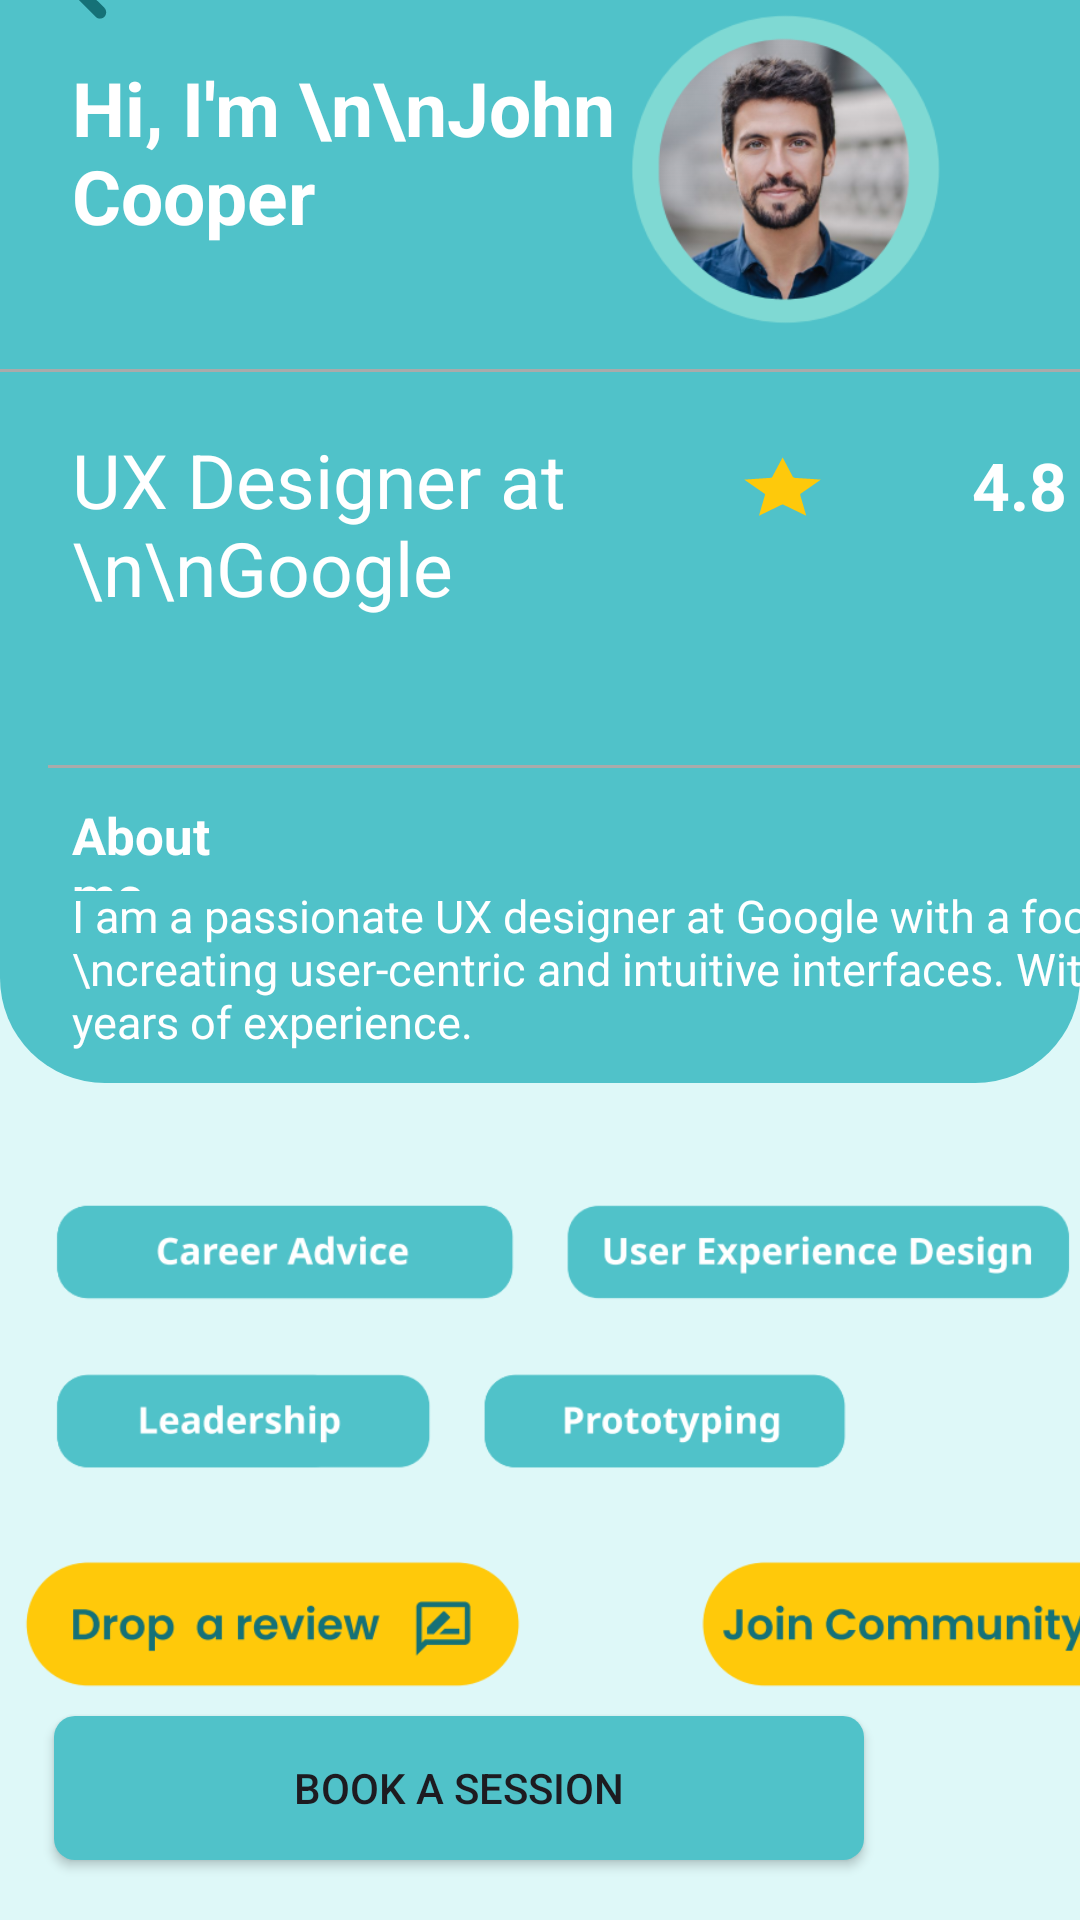

The Android layout XML behind this screen, and the referenced resources:
<!-- AndroidManifest.xml: application theme Theme.I210724 -->
<!-- res/layout/activity_john_cooper.xml -->
<?xml version="1.0" encoding="utf-8"?>
<androidx.constraintlayout.widget.ConstraintLayout xmlns:android="http://schemas.android.com/apk/res/android"
    xmlns:app="http://schemas.android.com/apk/res-auto"
    xmlns:tools="http://schemas.android.com/tools"
    android:id="@+id/relativeLayout"
    android:layout_width="match_parent"
    android:layout_height="match_parent"
    android:background="@color/bg"
    tools:context=".JohnCooper">

    <androidx.constraintlayout.widget.ConstraintLayout
        android:id="@+id/constraintLayout2"
        android:layout_width="match_parent"
        android:layout_height="406dp"
        android:layout_marginBottom="325dp"
        android:layout_marginTop="0dp"
        android:background="@drawable/profile_background"
        app:layout_constraintBottom_toBottomOf="parent"
        app:layout_constraintEnd_toEndOf="parent"
        app:layout_constraintStart_toStartOf="parent"
        app:layout_constraintTop_toTopOf="parent">

        <TextView
            android:id="@+id/textView2"
            android:layout_width="381dp"
            android:layout_height="78dp"
            android:layout_marginStart="24dp"
            android:layout_marginTop="340dp"
            android:text="I am a passionate UX designer at Google with a focus on \ncreating user-centric and intuitive interfaces. With 10 years of experience."
            android:textColor="@color/white"
            android:textSize="15sp"
            app:layout_constraintStart_toStartOf="parent"
            app:layout_constraintTop_toTopOf="parent" />

        <View
            android:id="@+id/view"
            android:layout_width="match_parent"
            android:layout_height="1dp"
            android:layout_marginStart="16dp"
            android:layout_marginTop="300dp"
            android:background="@android:color/darker_gray"
            app:layout_constraintStart_toStartOf="parent"
            app:layout_constraintTop_toTopOf="parent" />

        <ImageView
            android:id="@+id/imageView"
            android:layout_width="35dp"
            android:layout_height="35dp"
            android:layout_marginStart="16dp"
            android:onClick="toProfile"
            android:layout_marginTop="24dp"
            android:src="@drawable/back_arrow"
            app:layout_constraintStart_toStartOf="parent"
            app:layout_constraintTop_toTopOf="parent">

        </ImageView>

        <ImageView
            android:id="@+id/imageView2"
            android:layout_width="161dp"
            android:layout_height="120dp"
            android:layout_marginTop="40dp"
            android:layout_marginEnd="16dp"
            app:layout_constraintEnd_toEndOf="parent"
            app:layout_constraintTop_toTopOf="parent"
            app:srcCompat="@mipmap/john" />

        <View
            android:layout_width="match_parent"
            android:layout_height="1dp"
            android:layout_marginTop="168dp"
            android:background="@android:color/darker_gray"
            app:layout_constraintStart_toStartOf="parent"
            app:layout_constraintTop_toTopOf="parent" />

        <ImageView
            android:id="@+id/imageView3"
            android:layout_width="31dp"
            android:layout_height="31dp"
            android:layout_marginTop="192dp"
            android:layout_marginEnd="84dp"
            app:layout_constraintEnd_toEndOf="parent"
            app:layout_constraintTop_toTopOf="parent"
            app:srcCompat="@drawable/star" />

        <TextView
            android:layout_width="194dp"
            android:layout_height="105dp"
            android:layout_marginStart="24dp"
            android:layout_marginTop="64dp"
            android:text="Hi, I'm \n\nJohn Cooper "
            android:textColor="@color/white"
            android:textSize="25sp"
            android:textStyle="bold"
            app:layout_constraintStart_toStartOf="parent"
            app:layout_constraintTop_toTopOf="parent">

        </TextView>

        <TextView
            android:layout_width="194dp"
            android:layout_height="105dp"
            android:layout_marginStart="24dp"
            android:layout_marginTop="188dp"
            android:text="UX Designer at \n\nGoogle "
            android:textColor="@color/white"
            android:textSize="25sp"
            app:layout_constraintStart_toStartOf="parent"
            app:layout_constraintTop_toTopOf="parent" />

        <TextView
            android:layout_width="42dp"
            android:layout_height="27dp"
            android:layout_marginStart="324dp"
            android:layout_marginTop="192dp"
            android:text="4.8"
            android:textColor="@color/white"
            android:textSize="22sp"
            android:textStyle="bold"
            app:layout_constraintStart_toStartOf="parent"
            app:layout_constraintTop_toTopOf="parent" />

        <TextView
            android:id="@+id/textView"
            android:layout_width="74dp"
            android:layout_height="30dp"
            android:layout_marginStart="24dp"
            android:layout_marginTop="312dp"
            android:text="About me"
            android:textColor="@color/white"
            android:textSize="17sp"
            android:textStyle="bold"
            app:layout_constraintStart_toStartOf="parent"
            app:layout_constraintTop_toTopOf="parent" />


    </androidx.constraintlayout.widget.ConstraintLayout>

    <TextView
        android:id="@+id/textView6"
        android:layout_width="220dp"
        android:layout_height="30dp"
        android:layout_marginStart="16dp"
        android:layout_marginTop="440dp"
        android:text="My Expertise include"
        android:textColor="@color/txtbg"
        android:textSize="21sp"
        android:textStyle="bold"
        app:layout_constraintStart_toStartOf="parent"
        app:layout_constraintTop_toTopOf="parent" />


    <Button
        android:id="@+id/button5"
        android:layout_width="270dp"
        android:layout_height="48dp"
        android:layout_marginEnd="72dp"
        android:layout_marginBottom="20dp"
        android:background="@drawable/rectangleshape"
        android:text="Book a Session"
        android:onClick="toBookSessions"
        app:layout_constraintBottom_toBottomOf="parent"
        app:layout_constraintEnd_toEndOf="parent" />

    <ImageView
        android:id="@+id/imageView4"
        android:layout_width="400dp"
        android:layout_height="210dp"
        android:layout_marginStart="4dp"
        android:layout_marginBottom="52dp"
        android:onClick="toDropReview"
        app:layout_constraintBottom_toBottomOf="parent"
        app:layout_constraintStart_toStartOf="parent"
        app:srcCompat="@mipmap/johncooper" />


</androidx.constraintlayout.widget.ConstraintLayout>
<!-- resources referenced by this layout -->
<resources>
  <color name="bg">#DEF8F8</color>
  <color name="txtbg">#157177</color>
  <color name="white">#FFFFFFFF</color>
  <!-- drawable back_arrow (drawable) -->
  <vector android:height="400dp" android:viewportHeight="400"
      android:viewportWidth="400" android:width="400dp" xmlns:android="http://schemas.android.com/apk/res/android">
        <path android:fillColor="#157177"
          android:pathData="M222,151C250.99,151 279.49,150.97 307.98,151.02C315.37,151.03 321.99,152.98 327.37,158.55C333.62,165.01 335.58,175.52 332.03,184C328.05,193.49 320.58,198.86 310.38,198.9C257.73,199.1 205.07,199 152.42,199C150.26,199 148.11,199 145.76,199C145.56,201.72 147.58,202.69 148.86,203.97C170.62,225.81 192.25,247.77 214.29,269.33C227.53,282.29 222.41,305.88 203.4,310.32C194.18,312.48 186.76,309.57 180.35,303.17C153.12,275.96 125.93,248.72 98.68,221.53C89.37,212.24 79.95,203.05 70.55,193.85C57.65,181.21 59.03,165.21 74.11,152.45C76.14,150.74 78.15,148.98 80.03,147.11C113.51,113.66 147.09,80.31 180.37,46.67C191.77,35.14 210.89,37.62 218.54,50.71C223.68,59.51 222.56,72.49 214.45,80.48C192.37,102.24 170.56,124.25 148.67,146.2C147.43,147.45 145.76,148.41 145.05,151C170.71,151 196.1,151 222,151z" android:strokeColor="#00000000"/>
  </vector>
  <!-- drawable profile_background (drawable) -->
  <?xml version="1.0" encoding="utf-8"?>
  <shape xmlns:android="http://schemas.android.com/apk/res/android"
      android:shape="rectangle"
      android:padding="10dp">
  
      <solid android:color="@color/cardclr" />
      <corners
          android:bottomRightRadius="35dp"
          android:bottomLeftRadius="35dp" />
  </shape>
  <!-- drawable rectangleshape (drawable) -->
  <?xml version="1.0" encoding="utf-8"?>
  <shape xmlns:android="http://schemas.android.com/apk/res/android"
      android:shape="rectangle"
      android:padding="10dp">
  <solid android:color="#50c2c9"/>
      <corners
         android:radius="7dp" />
  </shape>
  <!-- drawable star (drawable) -->
  <vector xmlns:android="http://schemas.android.com/apk/res/android"
      android:width="400dp"
      android:height="282dp"
      android:viewportWidth="340"
      android:viewportHeight="282">
  
    <path
        android:pathData="M209.3,89.7C211.14,96.53 214.76,99.19 222.01,99.62C249.27,101.24 276.48,103.8 303.71,106.02C306.68,106.26 309.63,106.58 313.42,106.94C311.79,108.46 310.79,109.5 309.68,110.41C286.82,129.3 263.97,148.22 241.01,166.99C238.48,169.07 237.7,170.83 238.53,174.14C245.64,202.54 252.53,231 259.48,259.45C259.71,260.39 259.86,261.36 260.24,263.36C258.05,262.16 256.55,261.38 255.09,260.54C229.4,245.77 203.68,231.05 178.06,216.17C175.13,214.47 172.96,214.4 169.99,216.13C144.51,230.93 118.94,245.57 93.39,260.25C91.82,261.15 90.22,262.01 87.96,263.27C88.26,261.42 88.37,260.21 88.66,259.03C95.55,230.74 102.39,202.44 109.44,174.19C110.26,170.93 109.6,169.13 107.03,167.03C84.19,148.37 61.48,129.56 38.74,110.78C37.5,109.76 36.36,108.63 34.42,106.87C46.65,105.86 57.89,104.93 69.14,104.02C90.06,102.33 110.99,100.74 131.89,98.8C133.53,98.65 135.57,96.37 136.37,94.59C148.29,68.21 160.03,41.75 171.82,15.31C172.35,14.1 172.9,12.9 174.02,10.4C186.02,37.38 197.58,63.37 209.3,89.7z"
        android:fillColor="#FEC90B"
        android:strokeColor="#00000000"/>
  </vector>
  <style name="Theme.I210724" parent="Base.Theme.I210724" />
  <color name="cardclr">#50c2c9</color>
  <style name="Base.Theme.I210724" parent="Theme.Material3.DayNight.NoActionBar">
          
          <item name="colorPrimary">@color/my_primary</item>
          <item name="colorPrimaryVariant">@color/my_primary</item>
          <item name="colorOnPrimary">@color/white</item>
  
          
          <item name="colorSecondary">@color/my_secondary</item>
          <item name="colorSecondaryVariant">@color/my_secondary</item>
          <item name="colorOnSecondary">@color/white</item>
  
          
          <item name="android:statusBarColor">@color/my_primary</item>
          
          
      </style>
  <color name="my_primary">#00A0E8</color>
  <color name="my_secondary">#b6ece7</color>
</resources>
